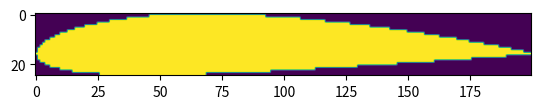

Write the Python code that produced this figure.
import numpy as np
import matplotlib.pyplot as plt


class Airfoil:
    def __init__(self, m=2, p=4, xx=12, pts=200):
        self.pts = pts
        self.x = 1 / pts
        self.m = m / 100
        self.p = p / 10
        self.xx = xx / 100
        self.xcgt = np.zeros((self.pts, 4))          # Contains x-Value, Camber, Gradient and Thickness
        self.upper_srf = np.zeros((self.pts, 2))     # Contains coordinates for upper surface
        self.lower_srf = np.zeros((self.pts, 2))     # Contains coordinates for lower surface
        self.calculate_airfoil()

    def reset_params(self, m=2, p=4, xx=12, pts=200):
        self.pts = pts
        self.x = 1 / pts
        self.m = m / 100
        self.p = p / 10
        self.xx = xx / 100
        self.calculate_airfoil()

    def __calculate_xcgt(self):
        for i in range(self.pts):
            # Calculate Thickness
            a = (0.2969, -0.126, -0.3516, 0.2843, -0.1015)
            yt = (self.xx / 0.2) * (a[0] * (self.x * i) ** 0.5 +
                                    a[1] * (self.x * i) +
                                    a[2] * (self.x * i) ** 2 +
                                    a[3] * (self.x * i) ** 3 +
                                    a[4] * (self.x * i) ** 4)
            # Calculate mean camber and gradient
            if 0 <= i*self.x < self.p:
                # Mean camber up to the max point
                yc = (self.m / self.p ** 2) *\
                     (2 * self.p * i * self.x - (i * self.x) ** 2)
                # Gradient up to the max point
                dyc_dx = ((2 * self.m) / self.p ** 2) *\
                         (self.p - i * self.x)

            if self.p <= i*self.x <= 1:
                # Mean camber from the max point on
                yc = (self.m / (1 - self.p) ** 2) *\
                     (1 - 2 * self.p + 2 * self.p * i * self.x - (i * self.x) ** 2)
                # Gradient from the max point on
                dyc_dx = ((2 * self.m) / (1 - self.p) ** 2) *\
                         (self.p - i * self.x)

            self.xcgt[i][0] = i*self.x              # xc - Coordinate
            self.xcgt[i][1] = yc                    # yc - Coordinate
            self.xcgt[i][2] = dyc_dx                # Gradient
            self.xcgt[i][3] = yt                    # Thickness

    def __calculate_surface(self):
        for i in range(self.pts):
            # Calculate normalised points
            theta = np.arctan(self.xcgt[i][2])
            xu = self.xcgt[i][0] - self.xcgt[i][3]*np.sin(theta)
            yu = self.xcgt[i][1] + self.xcgt[i][3]*np.cos(theta)
            xl = self.xcgt[i][0] + self.xcgt[i][3]*np.sin(theta)
            yl = self.xcgt[i][1] - self.xcgt[i][3]*np.cos(theta)

            # Scaling up to the desired length by multiplying with length
            self.upper_srf[i][0]= self.pts * xu
            self.upper_srf[i][1]= self.pts * yu
            self.lower_srf[i][0]= self.pts * xl
            self.lower_srf[i][1]= self.pts * yl

    def calculate_airfoil(self):
        self.__calculate_xcgt()
        self.__calculate_surface()

    def getMaxY(self):
        upper = np.transpose(self.upper_srf)
        return int(np.amax(upper[1]))+1

    def getMinY(self):
        lower = np.transpose(self.lower_srf)
        return int(np.amin(lower[1]))-1

    def getH(self):
        return self.getMaxY()-self.getMinY()

    def getW(self):
        return self.pts

    def getAirfoil(self):
        h = self.getH()
        w = self.pts
        airfoil = np.zeros((h, w), dtype=np.long)
        for i in range(h):
            for j in range(w):
                y_val = self.getMaxY()-i
                if self.lower_srf[j][1] <= y_val <= self.upper_srf[j][1]:
                    airfoil[i][j] = 1
        return airfoil


if __name__ == '__main__':
    a = Airfoil()
    b = a.getAirfoil()
    print(b.shape[0], b.shape[1])
    plt.imshow(b)
    plt.show()
